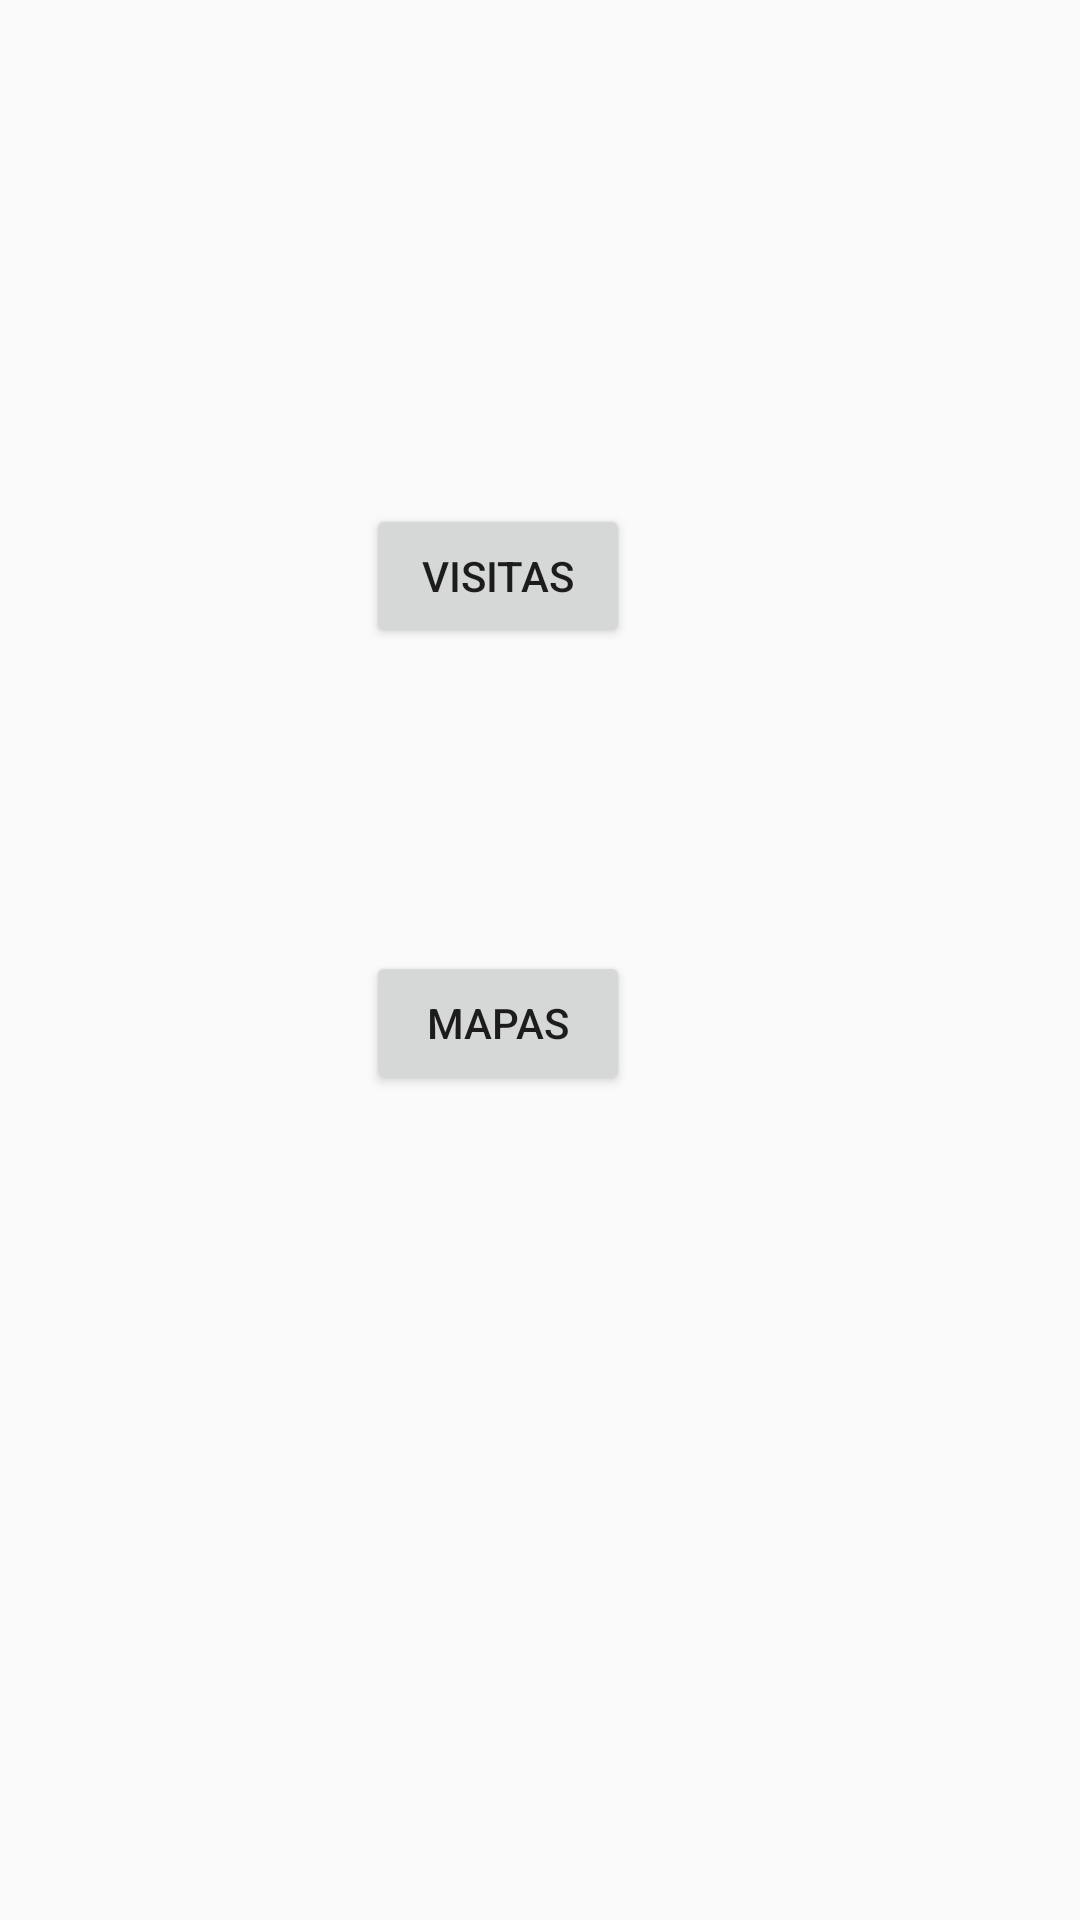

Write the Android layout XML for this screen, with the resource values it uses.
<!-- AndroidManifest.xml: application theme AppTheme -->
<!-- res/layout/activity_menu.xml -->
<?xml version="1.0" encoding="utf-8"?>
<androidx.constraintlayout.widget.ConstraintLayout xmlns:android="http://schemas.android.com/apk/res/android"
    xmlns:app="http://schemas.android.com/apk/res-auto"
    xmlns:tools="http://schemas.android.com/tools"
    android:layout_width="match_parent"
    android:layout_height="match_parent"
    tools:context="com.example.menu.ui.Menu">

    <Button
        android:id="@+id/btnListRoutes"
        android:layout_width="wrap_content"
        android:layout_height="wrap_content"
        android:text="Visitas"
        app:layout_constraintBottom_toBottomOf="parent"
        app:layout_constraintEnd_toEndOf="parent"
        app:layout_constraintHorizontal_bias="0.448"
        app:layout_constraintStart_toStartOf="parent"
        app:layout_constraintTop_toTopOf="parent"
        app:layout_constraintVertical_bias="0.284" />

    <Button
        android:id="@+id/btnMaps"
        android:layout_width="wrap_content"
        android:layout_height="wrap_content"
        android:text="Mapas"
        app:layout_constraintBottom_toBottomOf="parent"
        app:layout_constraintEnd_toEndOf="@+id/btnListRoutes"
        app:layout_constraintHorizontal_bias="0.47"
        app:layout_constraintStart_toStartOf="@+id/btnListRoutes"
        app:layout_constraintTop_toBottomOf="@+id/btnListRoutes"
        app:layout_constraintVertical_bias="0.269" />
</androidx.constraintlayout.widget.ConstraintLayout>
<!-- resources referenced by this layout -->
<resources>
  <style name="AppTheme" parent="Theme.AppCompat.Light.DarkActionBar">
          
          <item name="colorPrimary">@color/colorPrimary</item>
          <item name="colorPrimaryDark">@color/colorPrimaryDark</item>
          <item name="colorAccent">@color/colorAccent</item>
      </style>
  <!-- not gathered from this repository: default colours our renderer supplied (Android Studio template values) -->
  <color name="colorPrimary">#FF6200EE</color>
  <color name="colorPrimaryDark">#FF3700B3</color>
  <color name="colorAccent">#FF03DAC5</color>
</resources>
